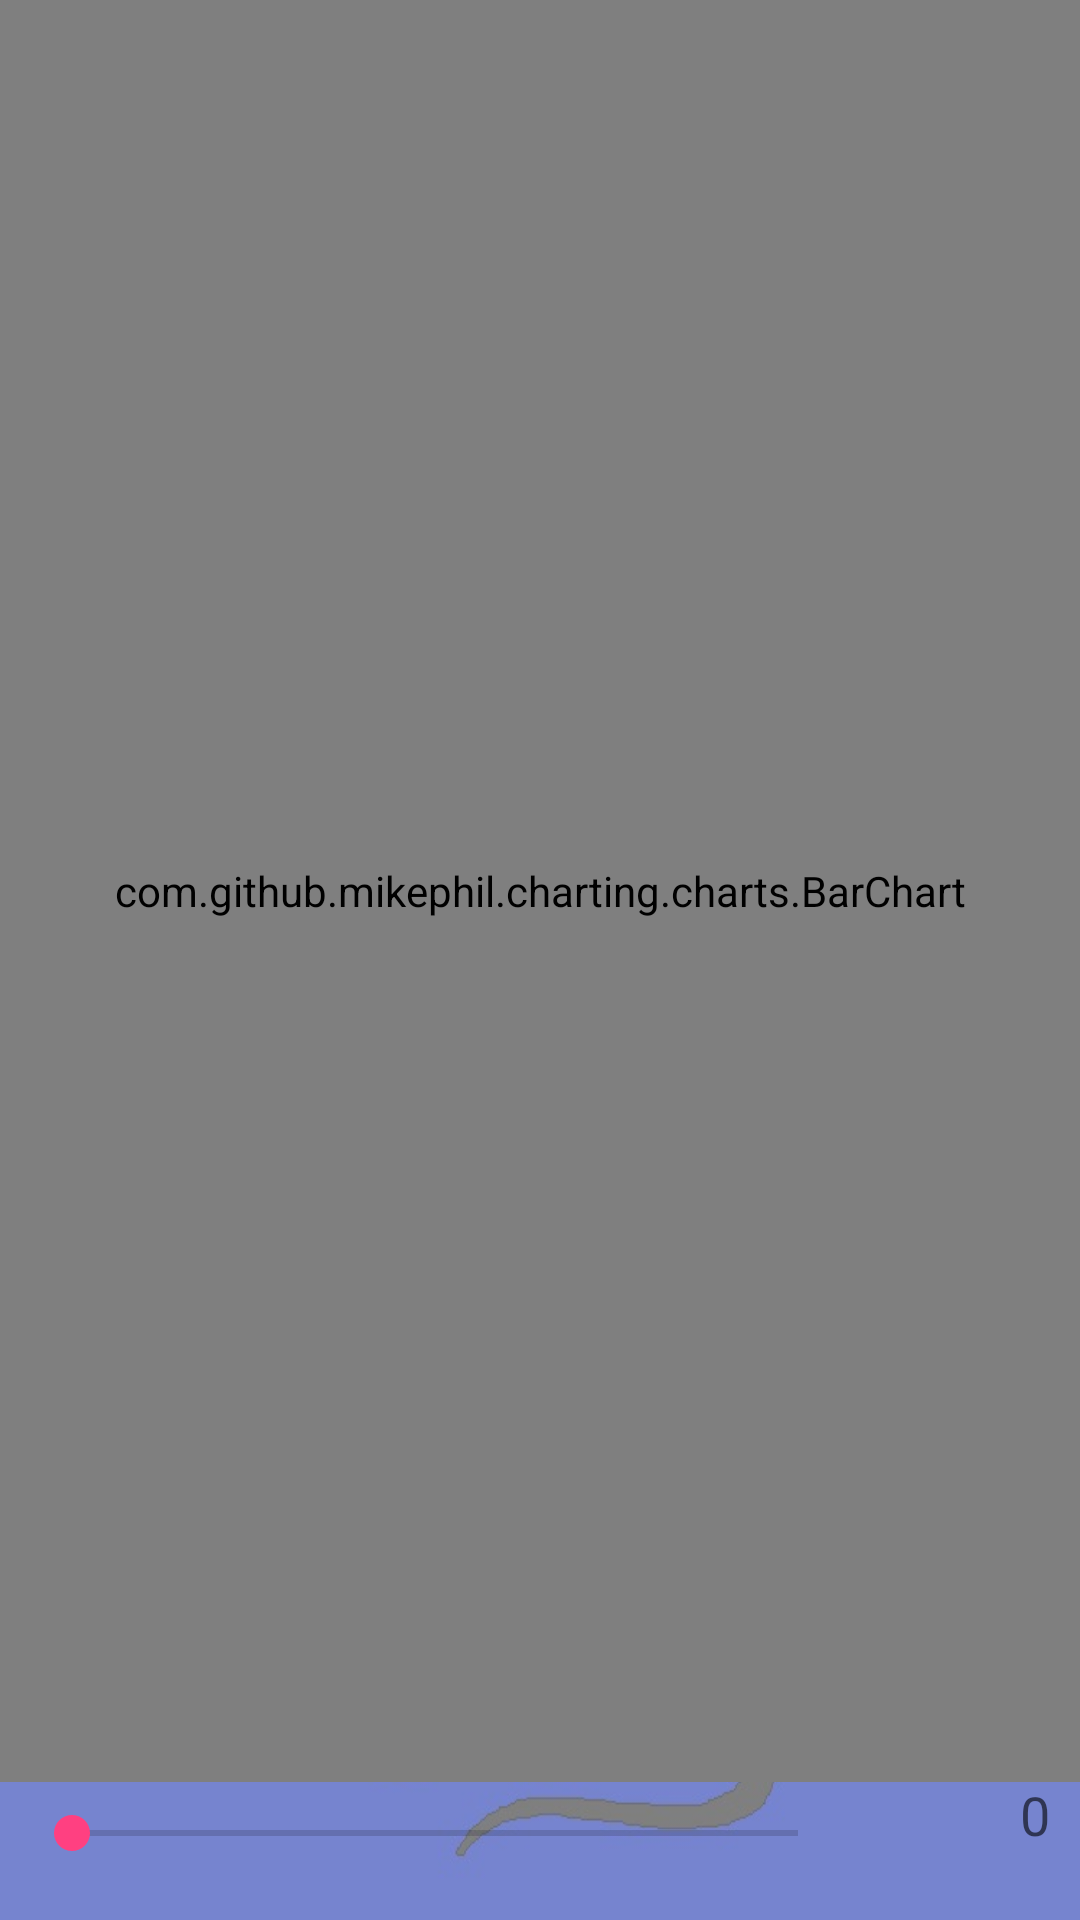

Reconstruct the res/layout file that produces this screen, plus the resources it refers to.
<!-- AndroidManifest.xml: application theme AppTheme -->
<!-- res/layout/activity_barchart_sinus.xml -->
<?xml version="1.0" encoding="utf-8"?>
<RelativeLayout xmlns:android="http://schemas.android.com/apk/res/android"
    android:layout_width="match_parent" android:layout_height="match_parent">

    <com.github.mikephil.charting.charts.BarChart
        android:id="@+id/chart1"
        android:layout_width="match_parent"
        android:layout_height="match_parent"
        android:layout_above="@+id/seekbarValues" />

    <SeekBar
        android:id="@+id/seekbarValues"
        android:layout_width="match_parent"
        android:layout_height="wrap_content"
        android:layout_alignParentBottom="true"
        android:layout_alignParentLeft="true"
        android:layout_margin="8dp"
        android:layout_marginBottom="35dp"
        android:layout_toLeftOf="@+id/tvValueCount"
        android:layout_marginRight="5dp"
        android:max="8000"
        android:paddingBottom="12dp" />

    <TextView
        android:id="@+id/tvValueCount"
        android:layout_width="60dp"
        android:layout_height="wrap_content"
        android:layout_alignBottom="@+id/seekbarValues"
        android:layout_alignParentRight="true"
        android:text="0"
        android:layout_marginBottom="15dp"
        android:layout_marginRight="10dp"
        android:gravity="right"
        android:textAppearance="?android:attr/textAppearanceMedium" />

</RelativeLayout>
<!-- resources referenced by this layout -->
<resources>
  <style name="AppTheme" parent="Theme.AppCompat.Light.DarkActionBar">
          
          <item name="android:windowBackground">@drawable/ratbackground</item>
          <item name="colorPrimary">@color/colorPrimary</item>
          <item name="colorPrimaryDark">@color/colorPrimaryDark</item>
          <item name="colorAccent">@color/colorAccent</item>
      </style>
  <!-- drawable ratbackground: jpg bitmap (drawable, 20189 bytes) -->
  <color name="colorPrimary">#3F51B5</color>
  <color name="colorPrimaryDark">#303F9F</color>
  <color name="colorAccent">#FF4081</color>
</resources>
